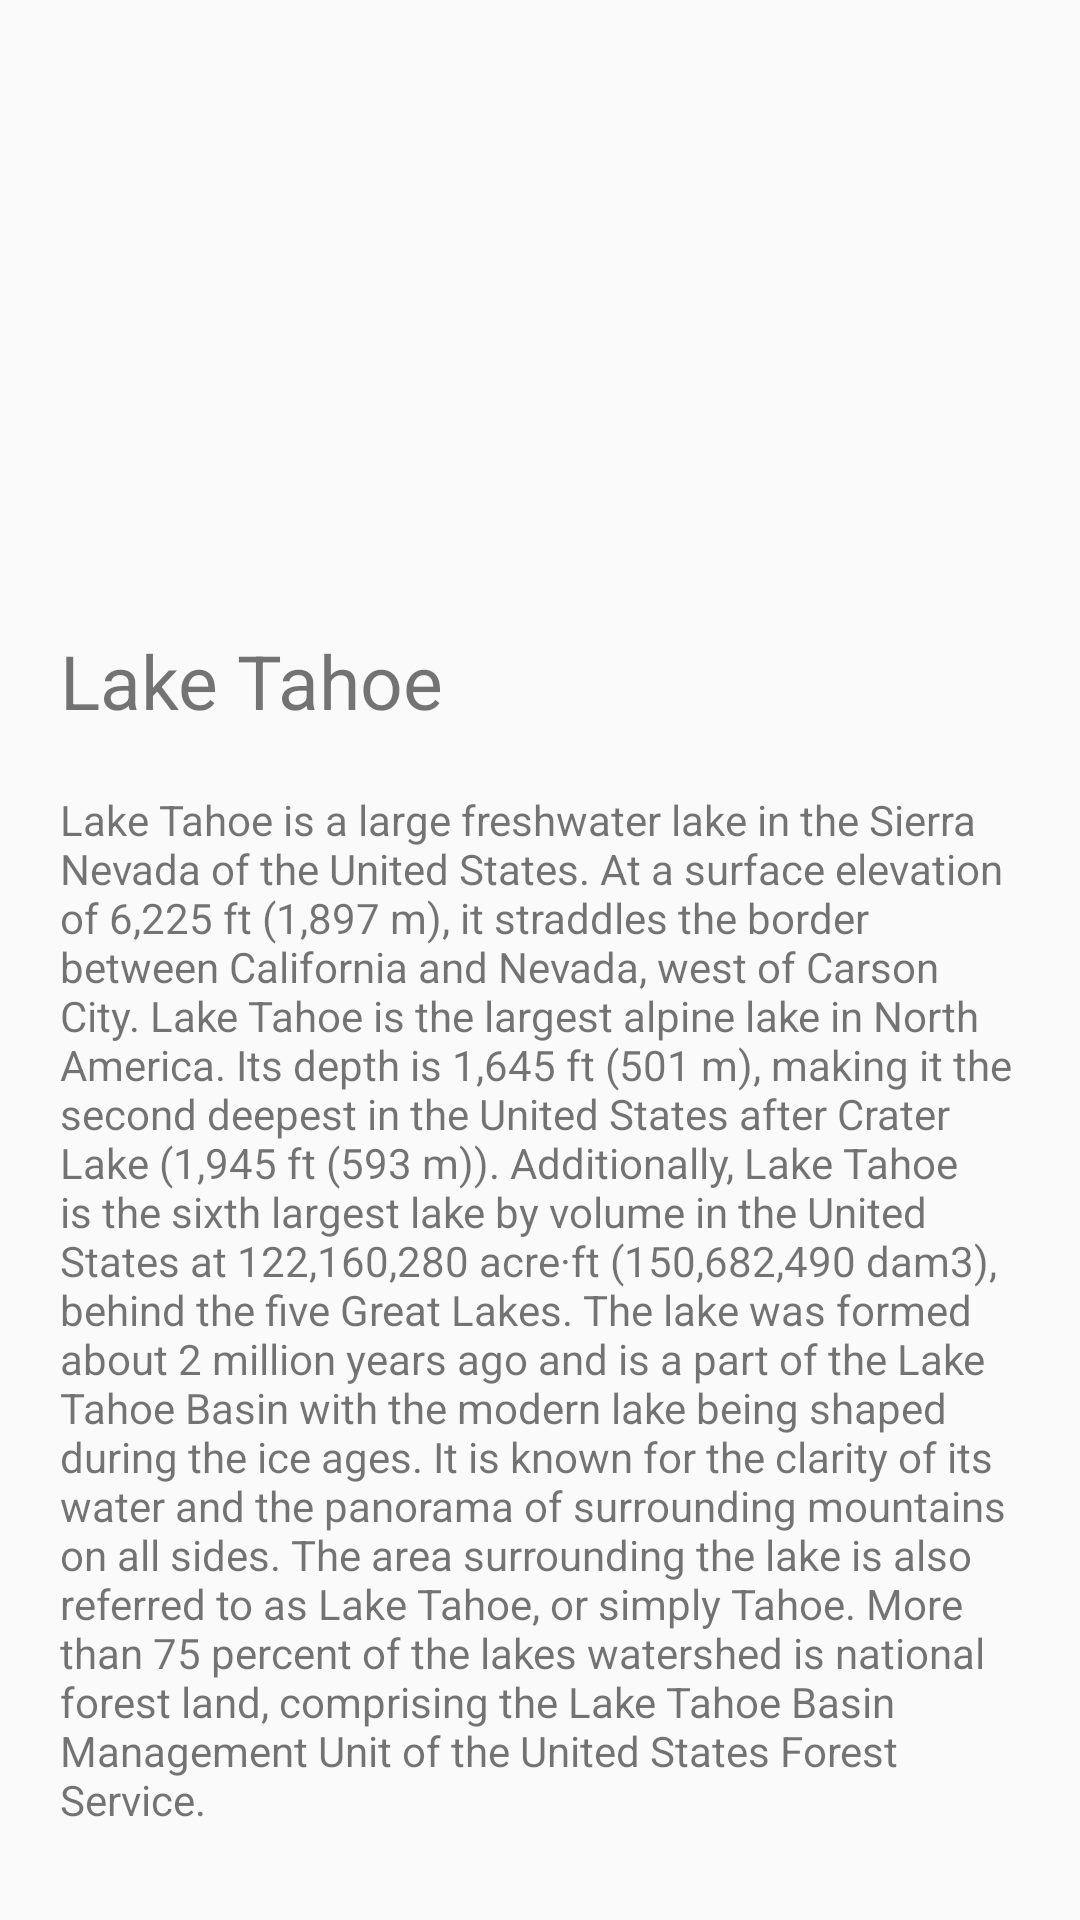

This screen was rendered from an Android layout file. Write that file and the resources it references.
<!-- AndroidManifest.xml: application theme Theme.ConstraintsLayoutPractice -->
<!-- res/layout/activity_constraint_set_big.xml -->
<?xml version="1.0" encoding="utf-8"?>
<androidx.constraintlayout.widget.ConstraintLayout xmlns:android="http://schemas.android.com/apk/res/android"
    xmlns:app="http://schemas.android.com/apk/res-auto"
    android:layout_width="match_parent"
    android:layout_height="match_parent">

    
    
    
    
    
    <ImageView
        android:onClick="toggleMode"
        android:id="@+id/image2"
        android:layout_width="0dp"
        android:layout_height="0dp"
        android:layout_marginStart="20dp"
        android:layout_marginTop="20dp"
        android:layout_marginEnd="20dp"
        android:scaleType="centerCrop"
        android:src="@drawable/lake"
        app:layout_constraintDimensionRatio="h, 16:9"
        app:layout_constraintEnd_toEndOf="parent"
        app:layout_constraintStart_toStartOf="parent"
        app:layout_constraintTop_toTopOf="parent" />

    <TextView
        android:id="@+id/text10"
        android:layout_width="wrap_content"
        android:layout_height="wrap_content"
        android:layout_marginTop="10dp"
        android:text="Lake Tahoe"
        android:textSize="25sp"
        app:layout_constraintStart_toStartOf="@id/image2"
        app:layout_constraintTop_toBottomOf="@id/image2" />

    
    <TextView
        android:id="@+id/text11"
        android:layout_width="0dp"
        android:layout_height="0dp"
        android:layout_marginTop="20dp"
        android:layout_marginBottom="20dp"
        android:text="@string/lake_discription"
        app:layout_constraintBottom_toBottomOf="parent"
        app:layout_constraintEnd_toEndOf="@id/image2"
        app:layout_constraintStart_toStartOf="@id/text10"
        app:layout_constraintTop_toBottomOf="@id/text10"
        app:layout_constraintHorizontal_bias="0.0"
        app:layout_constraintVertical_bias="0.0"/>

</androidx.constraintlayout.widget.ConstraintLayout>
<!-- resources referenced by this layout -->
<resources>
  <string name="lake_discription">
          Lake Tahoe is a large freshwater lake in the Sierra Nevada of the United States. At a surface
          elevation of 6,225 ft (1,897 m), it straddles the border between California and Nevada, west
          of Carson City. Lake Tahoe is the largest alpine lake in North America. Its depth is
          1,645 ft (501 m), making it the second deepest in the United States after Crater Lake
          (1,945 ft (593 m)). Additionally, Lake Tahoe is the sixth largest lake by volume in the
          United States at 122,160,280 acre·ft (150,682,490 dam3), behind the five Great Lakes.
  
  The lake was formed about 2 million years ago and is a part of the Lake Tahoe Basin with the modern
          lake being shaped during the ice ages. It is known for the clarity of its water and the
          panorama of surrounding mountains on all sides. The area surrounding the lake is also
          referred to as Lake Tahoe, or simply Tahoe. More than 75 percent of the lakes watershed is
          national forest land, comprising the Lake Tahoe Basin Management Unit of the United States
          Forest Service.
      </string>
  <style name="Theme.ConstraintsLayoutPractice" parent="Theme.AppCompat.Light.NoActionBar">
          
          <item name="colorPrimary">@color/purple_500</item>
          <item name="colorPrimaryVariant">@color/purple_700</item>
          <item name="colorOnPrimary">@color/white</item>
          
          <item name="colorSecondary">@color/teal_200</item>
          <item name="colorSecondaryVariant">@color/teal_700</item>
          <item name="colorOnSecondary">@color/black</item>
          
          <item name="android:statusBarColor" tools:targetApi="l">?attr/colorPrimaryVariant</item>
          
      </style>
  <!-- not gathered from this repository: default colours our renderer supplied (Android Studio template values) -->
  <color name="purple_500">#FF6200EE</color>
  <color name="purple_700">#FF3700B3</color>
  <color name="teal_200">#FF03DAC5</color>
  <color name="teal_700">#FF018786</color>
  <color name="black">#FF000000</color>
  <color name="white">#FFFFFFFF</color>
</resources>
